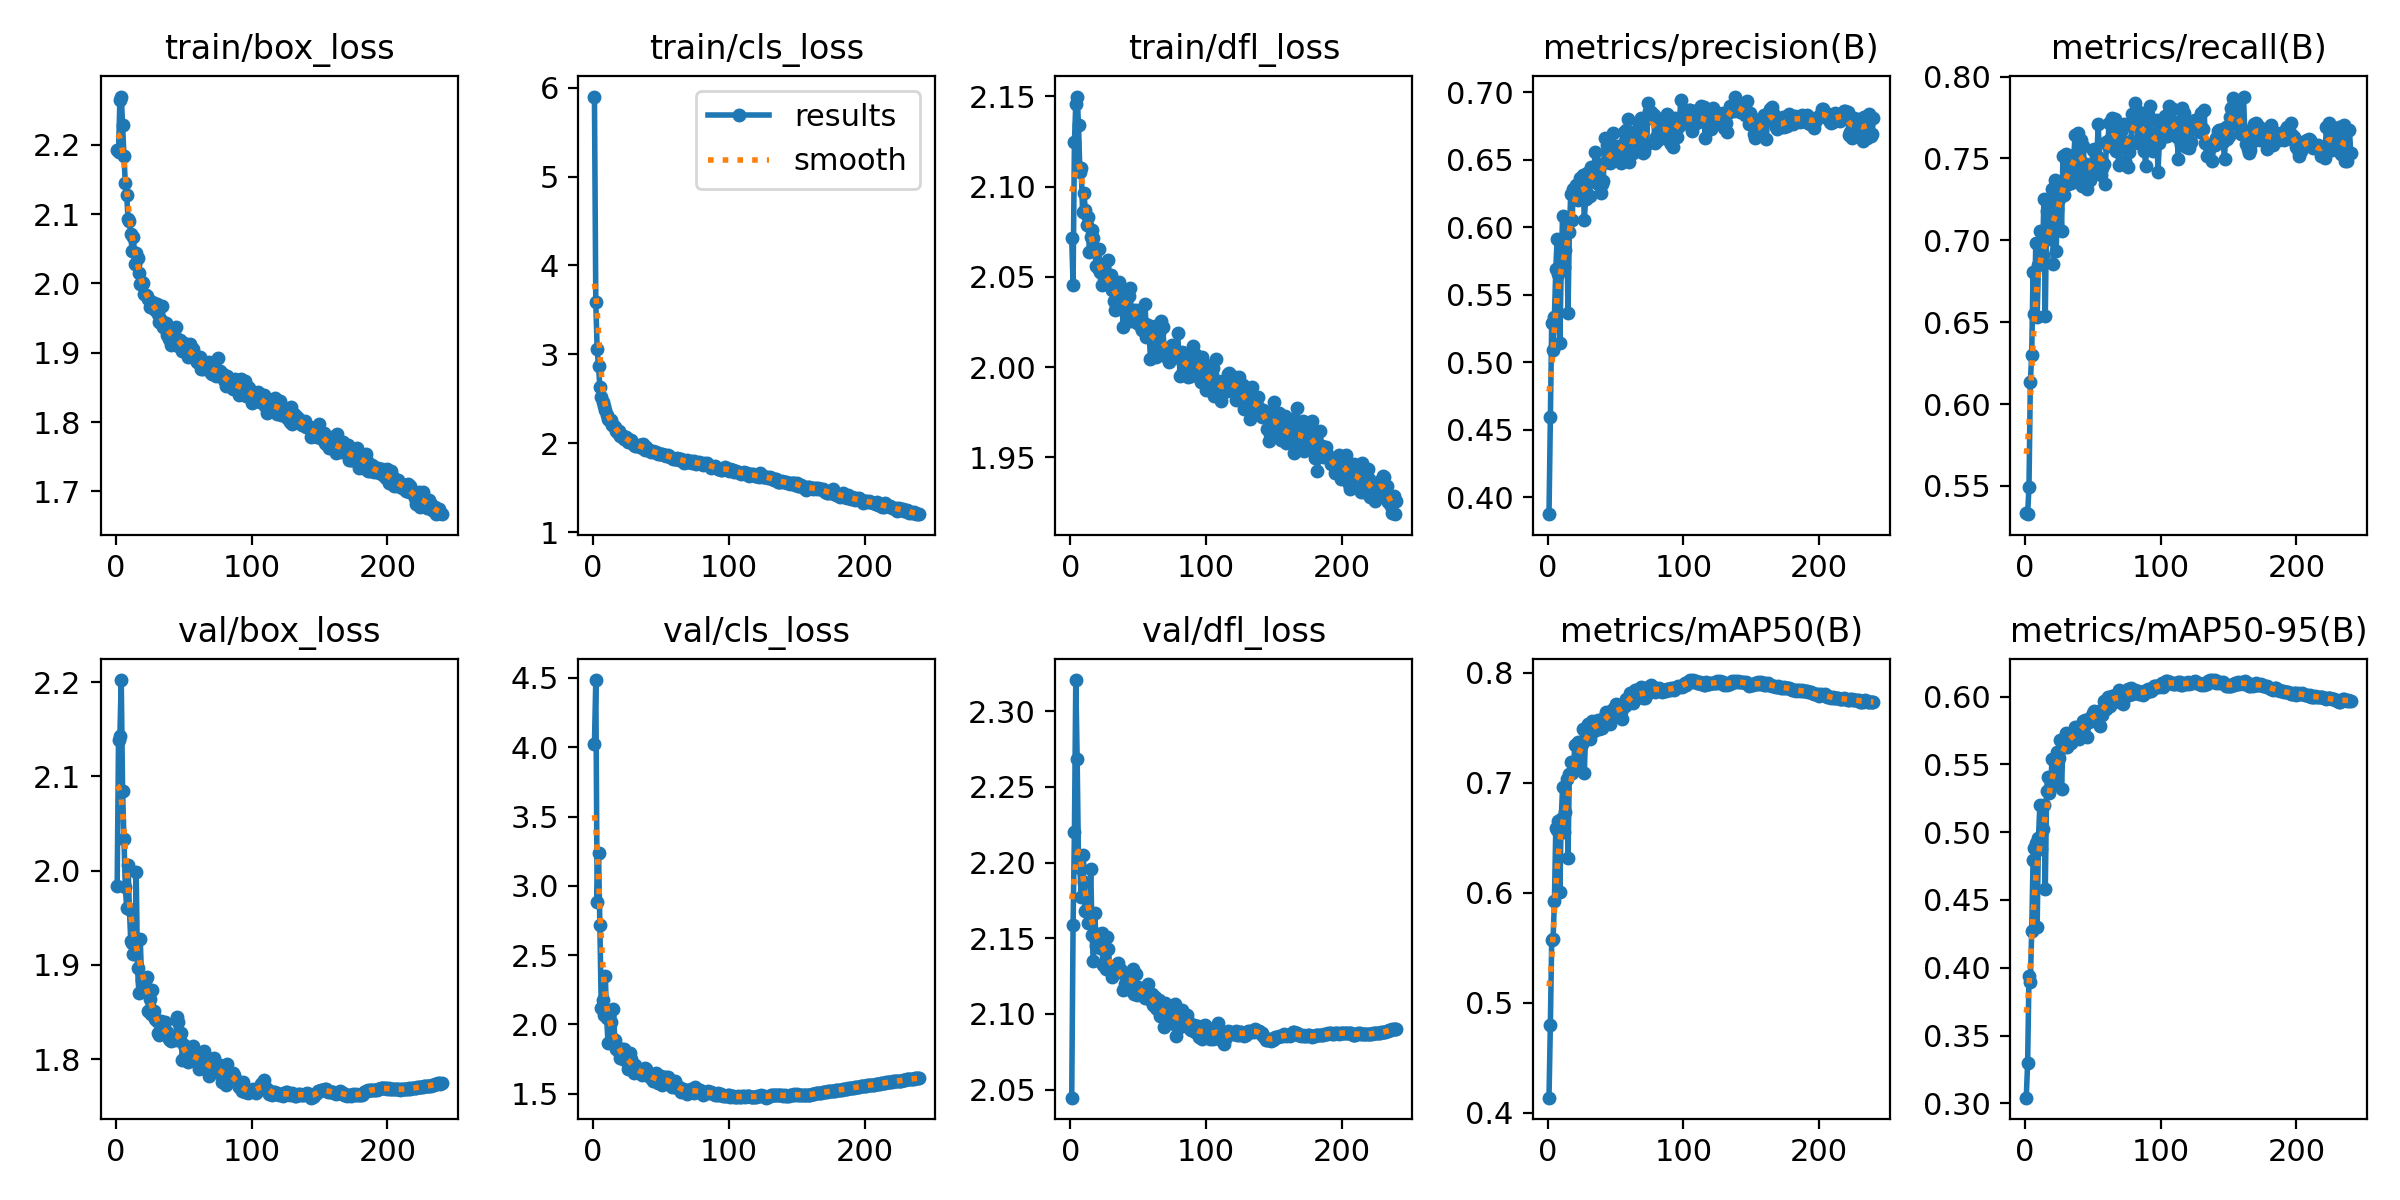

The table this chart was drawn from, first rows:
epoch, time, train/box_loss, train/cls_loss, train/dfl_loss, metrics/precision(B), metrics/recall(B), metrics/mAP50(B), metrics/mAP50-95(B), val/box_loss, val/cls_loss, val/dfl_loss, lr/pg0, lr/pg1, lr/pg2
1, 147.3, 2.192, 5.9, 2.072, 0.3873, 0.5337, 0.4136, 0.3041, 1.984, 4.023, 2.045, 0.003328, 0.003328, 0.003328
2, 282.4, 2.189, 3.583, 2.045, 0.4596, 0.5327, 0.4796, 0.33, 2.139, 4.485, 2.159, 0.006639, 0.006639, 0.006639
3, 421.5, 2.265, 3.057, 2.124, 0.5286, 0.5495, 0.5568, 0.3939, 2.143, 2.886, 2.22, 0.009929, 0.009929, 0.009929
4, 553.6, 2.27, 2.866, 2.146, 0.5092, 0.6132, 0.5579, 0.3895, 2.202, 3.238, 2.321, 0.009901, 0.009901, 0.009901
5, 686, 2.228, 2.629, 2.15, 0.5336, 0.63, 0.5921, 0.427, 2.084, 2.718, 2.269, 0.009868, 0.009868, 0.009868
6, 818, 2.183, 2.526, 2.134, 0.5688, 0.6804, 0.6586, 0.4792, 2.034, 2.118, 2.199, 0.009835, 0.009835, 0.009835
7, 950, 2.145, 2.459, 2.108, 0.591, 0.6547, 0.6573, 0.4885, 1.982, 2.174, 2.197, 0.009802, 0.009802, 0.009802
8, 1083, 2.128, 2.417, 2.11, 0.5649, 0.6981, 0.6651, 0.4917, 1.961, 2.064, 2.177, 0.009769, 0.009769, 0.009769
9, 1217, 2.094, 2.374, 2.086, 0.5138, 0.6533, 0.6005, 0.4299, 2.006, 2.35, 2.205, 0.009736, 0.009736, 0.009736
10, 1352, 2.09, 2.319, 2.097, 0.5703, 0.685, 0.6667, 0.4956, 1.96, 2.044, 2.187, 0.009703, 0.009703, 0.009703
11, 1486, 2.071, 2.272, 2.087, 0.6085, 0.7054, 0.6959, 0.5202, 1.926, 1.864, 2.168, 0.00967, 0.00967, 0.00967
12, 1622, 2.046, 2.264, 2.079, 0.5701, 0.6879, 0.655, 0.4874, 1.923, 2.071, 2.169, 0.009637, 0.009637, 0.009637
13, 1770, 2.067, 2.265, 2.083, 0.5832, 0.6908, 0.6734, 0.5025, 1.912, 2.015, 2.16, 0.009604, 0.009604, 0.009604
14, 1904, 2.029, 2.202, 2.064, 0.6045, 0.7252, 0.7035, 0.5201, 1.911, 1.905, 2.167, 0.009571, 0.009571, 0.009571
15, 2037, 2.045, 2.209, 2.072, 0.5367, 0.6536, 0.6315, 0.4578, 1.998, 2.111, 2.196, 0.009538, 0.009538, 0.009538
16, 2170, 2.036, 2.179, 2.076, 0.5963, 0.7179, 0.7084, 0.5305, 1.896, 1.884, 2.152, 0.009505, 0.009505, 0.009505
17, 2302, 2.015, 2.137, 2.071, 0.6241, 0.701, 0.7185, 0.5403, 1.87, 1.819, 2.135, 0.009472, 0.009472, 0.009472
18, 2436, 1.999, 2.113, 2.064, 0.6055, 0.7085, 0.7084, 0.529, 1.927, 1.829, 2.167, 0.009439, 0.009439, 0.009439
19, 2570, 2.002, 2.135, 2.056, 0.6282, 0.7051, 0.7108, 0.5362, 1.884, 1.801, 2.145, 0.009406, 0.009406, 0.009406
20, 2756, 2, 2.08, 2.055, 0.6282, 0.7313, 0.7347, 0.5536, 1.875, 1.756, 2.148, 0.009373, 0.009373, 0.009373
21, 2956, 1.985, 2.085, 2.065, 0.6309, 0.6853, 0.7127, 0.5411, 1.875, 1.819, 2.153, 0.00934, 0.00934, 0.00934
22, 3154, 1.984, 2.084, 2.053, 0.6197, 0.7365, 0.7367, 0.5547, 1.885, 1.748, 2.143, 0.009307, 0.009307, 0.009307
23, 3357, 1.982, 2.054, 2.045, 0.6281, 0.6937, 0.7133, 0.5357, 1.887, 1.821, 2.153, 0.009274, 0.009274, 0.009274
24, 3557, 1.978, 2.074, 2.051, 0.6366, 0.719, 0.7354, 0.5595, 1.851, 1.756, 2.133, 0.009241, 0.009241, 0.009241
25, 3746, 1.966, 2.049, 2.051, 0.6263, 0.7252, 0.7356, 0.5545, 1.863, 1.732, 2.145, 0.009208, 0.009208, 0.009208
26, 3935, 1.968, 2.015, 2.047, 0.6389, 0.7313, 0.7484, 0.5678, 1.848, 1.679, 2.13, 0.009175, 0.009175, 0.009175
27, 4124, 1.974, 2.017, 2.047, 0.6054, 0.7057, 0.7086, 0.5318, 1.874, 1.792, 2.151, 0.009142, 0.009142, 0.009142
28, 4314, 1.971, 2.04, 2.06, 0.6209, 0.7517, 0.7459, 0.5652, 1.851, 1.753, 2.143, 0.009109, 0.009109, 0.009109
29, 4503, 1.961, 2.003, 2.045, 0.64, 0.7276, 0.7413, 0.5626, 1.843, 1.713, 2.131, 0.009076, 0.009076, 0.009076
30, 4695, 1.971, 1.98, 2.051, 0.6367, 0.7526, 0.7535, 0.5734, 1.841, 1.647, 2.131, 0.009043, 0.009043, 0.009043
31, 4911, 1.956, 1.971, 2.043, 0.6228, 0.7406, 0.7401, 0.563, 1.827, 1.706, 2.124, 0.00901, 0.00901, 0.00901
32, 5107, 1.945, 1.968, 2.036, 0.6447, 0.7345, 0.7491, 0.5706, 1.826, 1.655, 2.129, 0.008977, 0.008977, 0.008977
33, 5300, 1.947, 1.969, 2.032, 0.6394, 0.7496, 0.7565, 0.5727, 1.841, 1.663, 2.131, 0.008944, 0.008944, 0.008944
34, 5498, 1.967, 1.984, 2.044, 0.6389, 0.7348, 0.7474, 0.5658, 1.833, 1.667, 2.129, 0.008911, 0.008911, 0.008911
35, 5695, 1.937, 1.982, 2.039, 0.656, 0.7377, 0.7532, 0.5695, 1.835, 1.651, 2.134, 0.008878, 0.008878, 0.008878
36, 5888, 1.936, 1.944, 2.047, 0.6373, 0.7518, 0.7536, 0.5708, 1.84, 1.638, 2.127, 0.008845, 0.008845, 0.008845
37, 6076, 1.943, 1.986, 2.039, 0.6322, 0.7642, 0.7568, 0.5777, 1.827, 1.642, 2.129, 0.008812, 0.008812, 0.008812
38, 6253, 1.926, 1.928, 2.033, 0.6466, 0.738, 0.7486, 0.5694, 1.829, 1.682, 2.128, 0.008779, 0.008779, 0.008779
39, 6387, 1.92, 1.953, 2.022, 0.6251, 0.7657, 0.7497, 0.5733, 1.822, 1.676, 2.116, 0.008746, 0.008746, 0.008746
40, 6519, 1.936, 1.931, 2.042, 0.632, 0.762, 0.75, 0.5686, 1.82, 1.646, 2.12, 0.008713, 0.008713, 0.008713
41, 6659, 1.911, 1.927, 2.029, 0.6338, 0.761, 0.7526, 0.5747, 1.82, 1.629, 2.117, 0.00868, 0.00868, 0.00868
42, 6795, 1.928, 1.911, 2.04, 0.6657, 0.7333, 0.7603, 0.5776, 1.822, 1.619, 2.126, 0.008647, 0.008647, 0.008647
43, 6928, 1.926, 1.901, 2.039, 0.6485, 0.7578, 0.7641, 0.5823, 1.823, 1.614, 2.122, 0.008614, 0.008614, 0.008614
44, 7061, 1.937, 1.915, 2.044, 0.6609, 0.7415, 0.7631, 0.583, 1.82, 1.589, 2.121, 0.008581, 0.008581, 0.008581
45, 7196, 1.918, 1.906, 2.026, 0.648, 0.7467, 0.7642, 0.581, 1.844, 1.608, 2.127, 0.008548, 0.008548, 0.008548
46, 7330, 1.91, 1.902, 2.032, 0.6475, 0.7314, 0.753, 0.5705, 1.84, 1.647, 2.129, 0.008515, 0.008515, 0.008515
47, 7507, 1.918, 1.894, 2.026, 0.6481, 0.7453, 0.7609, 0.5811, 1.82, 1.608, 2.113, 0.008482, 0.008482, 0.008482
48, 7693, 1.912, 1.876, 2.031, 0.6695, 0.7368, 0.7671, 0.5845, 1.827, 1.575, 2.126, 0.008449, 0.008449, 0.008449
49, 7888, 1.902, 1.877, 2.025, 0.6587, 0.741, 0.7638, 0.5848, 1.799, 1.597, 2.113, 0.008416, 0.008416, 0.008416
50, 8089, 1.913, 1.883, 2.03, 0.6494, 0.7552, 0.7712, 0.5882, 1.815, 1.625, 2.118, 0.008383, 0.008383, 0.008383
51, 8295, 1.905, 1.877, 2.024, 0.6521, 0.756, 0.77, 0.5895, 1.803, 1.566, 2.113, 0.00835, 0.00835, 0.00835
52, 8487, 1.911, 1.869, 2.022, 0.6602, 0.7453, 0.7635, 0.585, 1.803, 1.606, 2.114, 0.008317, 0.008317, 0.008317
53, 8682, 1.894, 1.871, 2.02, 0.654, 0.7514, 0.7665, 0.5867, 1.797, 1.594, 2.114, 0.008284, 0.008284, 0.008284
54, 8883, 1.897, 1.851, 2.025, 0.6476, 0.7709, 0.7641, 0.5869, 1.802, 1.617, 2.117, 0.008251, 0.008251, 0.008251
55, 9081, 1.912, 1.867, 2.035, 0.6554, 0.7476, 0.7577, 0.5781, 1.802, 1.619, 2.11, 0.008218, 0.008218, 0.008218
56, 9284, 1.901, 1.856, 2.017, 0.6704, 0.74, 0.7728, 0.5897, 1.807, 1.582, 2.113, 0.008185, 0.008185, 0.008185
57, 9483, 1.905, 1.849, 2.023, 0.6635, 0.7444, 0.7693, 0.5862, 1.814, 1.599, 2.12, 0.008152, 0.008152, 0.008152
58, 9674, 1.894, 1.836, 2.019, 0.6721, 0.7464, 0.7764, 0.5968, 1.8, 1.549, 2.11, 0.008119, 0.008119, 0.008119
59, 9866, 1.889, 1.82, 2.005, 0.6802, 0.7343, 0.7745, 0.5935, 1.799, 1.577, 2.11, 0.008086, 0.008086, 0.008086
60, 10043, 1.887, 1.826, 2.021, 0.6478, 0.7599, 0.7721, 0.5911, 1.803, 1.595, 2.113, 0.008053, 0.008053, 0.008053
... 180 more rows
